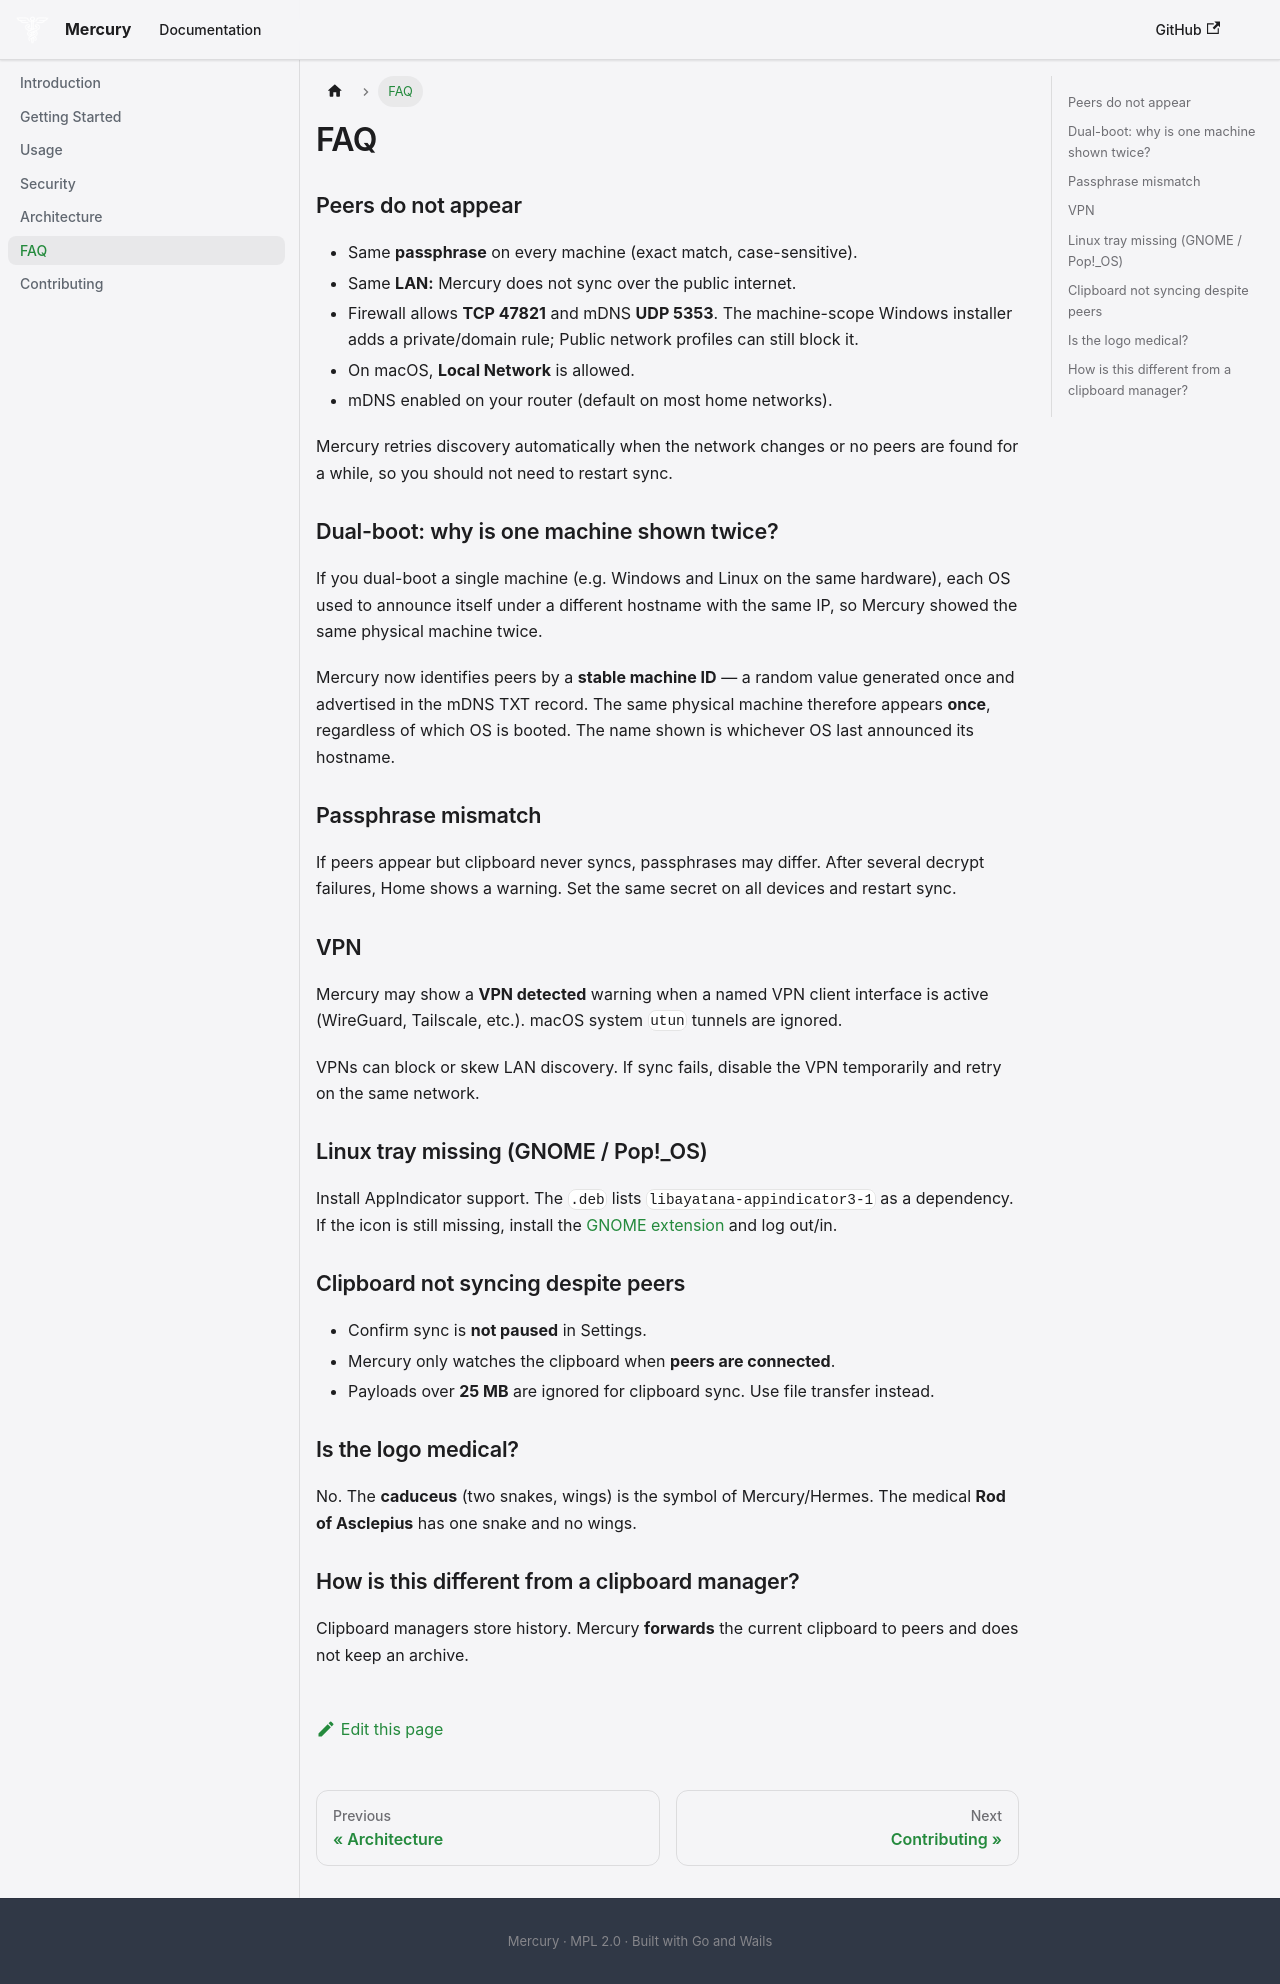

repository: striker561/Mercury · page: docs/faq/index.html · generator: docusaurus

---
sidebar_position: 6
---

# FAQ

## Peers do not appear

- Same **passphrase** on every machine (exact match, case-sensitive).
- Same **LAN:** Mercury does not sync over the public internet.
- Firewall allows **TCP 47821** and mDNS **UDP 5353**. The machine-scope Windows installer adds a private/domain rule; Public network profiles can still block it.
- On macOS, **Local Network** is allowed.
- mDNS enabled on your router (default on most home networks).

Mercury retries discovery automatically when the network changes or no peers are found for a while, so you should not need to restart sync.

## Dual-boot: why is one machine shown twice?

If you dual-boot a single machine (e.g. Windows and Linux on the same hardware), each OS used to announce itself under a different hostname with the same IP, so Mercury showed the same physical machine twice.

Mercury now identifies peers by a **stable machine ID** — a random value generated once and advertised in the mDNS TXT record. The same physical machine therefore appears **once**, regardless of which OS is booted. The name shown is whichever OS last announced its hostname.

## Passphrase mismatch

If peers appear but clipboard never syncs, passphrases may differ. After several decrypt failures, Home shows a warning. Set the same secret on all devices and restart sync.

## VPN

Mercury may show a **VPN detected** warning when a named VPN client interface is active (WireGuard, Tailscale, etc.). macOS system `utun` tunnels are ignored.

VPNs can block or skew LAN discovery. If sync fails, disable the VPN temporarily and retry on the same network.

## Linux tray missing (GNOME / Pop!\_OS)

Install AppIndicator support. The `.deb` lists `libayatana-appindicator3-1` as a dependency. If the icon is still missing, install the [GNOME extension](https://extensions.gnome.org/extension/615/appindicator-support/) and log out/in.

## Clipboard not syncing despite peers

- Confirm sync is **not paused** in Settings.
- Mercury only watches the clipboard when **peers are connected**.
- Payloads over **25 MB** are ignored for clipboard sync. Use file transfer instead.

## Is the logo medical?

No. The **caduceus** (two snakes, wings) is the symbol of Mercury/Hermes. The medical **Rod of Asclepius** has one snake and no wings.

## How is this different from a clipboard manager?

Clipboard managers store history. Mercury **forwards** the current clipboard to peers and does not keep an archive.
